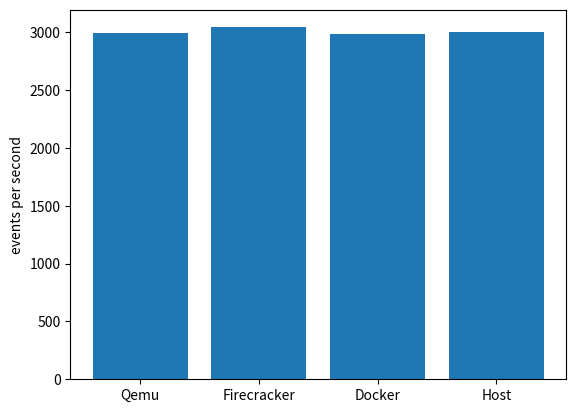

Source code (Python):
import numpy as np
import matplotlib.pyplot as plt

qemu=[3043.47,2992.04,2960.03]

fc=[3122.49,2978.14,3031.28]

docker=[3114.42,2892.88,2943.60]

host=[2905.05,3059.79,3051.47]



qemu=np.array(qemu)
fc=np.array(fc)
docker=np.array(docker)
host=np.array(host)


lables=['Qemu','Firecracker','Docker','Host']

plt.bar(lables,[qemu.mean(),fc.mean(),docker.mean(),host.mean()])

plt.ylabel('events per second')
plt.savefig('CPU')
plt.show()